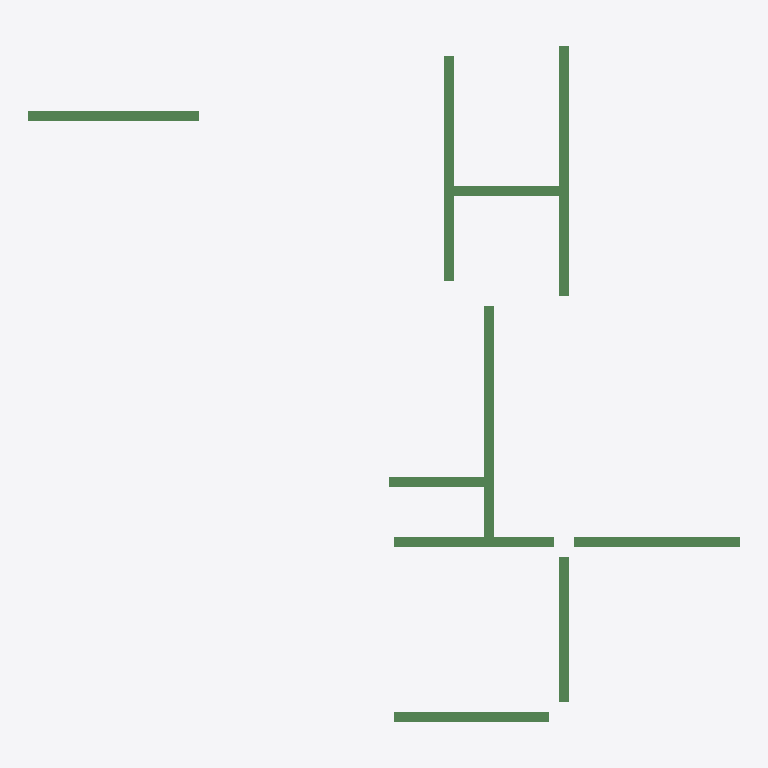
Plan cut of the same IFC building model at storey '1层' (level 0.00 m, cut at 1.40 m), seen from above with north up, elements coloured by IFC class: 10 beams (green). No cut surface shows.
Extent 14.2 m × 13.5 m × 0.5 m (x, y, z). Storeys (1): 1层 at 0.00 m. Elements (10): 10 IfcBeam.

HEADER;
FILE_DESCRIPTION((''),'2;1');
FILE_NAME('','2023-05-09T17:19:19',(''),(''),'','BIMserver','');
FILE_SCHEMA(('IFC2X3'));
ENDSEC;
DATA;
#188=IFCPROJECT('1J5sbZvdvB_hhZ5d_ASqfT',#50,'项目编号',$,$,'项目名称','项目状态',(#55),#1);
#152=IFCSITE('1J5sbZvdvB_hhZ5d_ASqfV',#50,'Default',$,'',#153,$,$,.ELEMENT.,(42,21,31,181945),(-71,-3,-24,-263305),0.0,$,$);
#176=IFCBUILDING('1J5sbZvdvB_hhZ5d_ASqfS',#50,'',$,$,#177,$,'',.ELEMENT.,$,$,$);
#149=IFCBUILDINGSTOREY('1J5sbZvdvB_hhZ5dzrZ8QY',#50,'1层',$,$,#150,$,'1层',.ELEMENT.,0.0);
#226=IFCBEAM('1BcjEcKarE$v6RSznSb8u2',#50,'混凝土 - 矩形梁:住宅楼梁200 x 400mm:215668',$,'混凝土 - 矩形梁:住宅楼梁200 x 400mm:212867',#214,#81,'215668');
#220=IFCBEAM('1BcjEcKarE$v6RSznSb8uU',#50,'混凝土 - 矩形梁:住宅楼梁200 x 400mm:215656',$,'混凝土 - 矩形梁:住宅楼梁200 x 400mm:212867',#202,#63,'215656');
#218=IFCBEAM('1BcjEcKarE$v6RSznSb8uI',#50,'混凝土 - 矩形梁:住宅楼梁200 x 450mm:215652',$,'混凝土 - 矩形梁:住宅楼梁200 x 450mm:212832',#195,#57,'215652');
#227=IFCBEAM('1BcjEcKarE$v6RSznSb8zH',#50,'混凝土 - 矩形梁:住宅楼梁200 x 400mm:215847',$,'混凝土 - 矩形梁:住宅楼梁200 x 400mm:212867',#216,#84,'215847');
#224=IFCBEAM('1BcjEcKarE$v6RSznSb8u6',#50,'混凝土 - 矩形梁:住宅楼梁200 x 400mm:215664',$,'混凝土 - 矩形梁:住宅楼梁200 x 400mm:212867',#210,#75,'215664');
#223=IFCBEAM('1BcjEcKarE$v6RSznSb8uO',#50,'混凝土 - 矩形梁:住宅楼梁200 x 400mm:215662',$,'混凝土 - 矩形梁:住宅楼梁200 x 400mm:212867',#208,#72,'215662');
#222=IFCBEAM('1BcjEcKarE$v6RSznSb8uQ',#50,'混凝土 - 矩形梁:住宅楼梁200 x 400mm:215660',$,'混凝土 - 矩形梁:住宅楼梁200 x 400mm:212867',#206,#69,'215660');
#225=IFCBEAM('1BcjEcKarE$v6RSznSb8u4',#50,'混凝土 - 矩形梁:住宅楼梁200 x 400mm:215666',$,'混凝土 - 矩形梁:住宅楼梁200 x 400mm:212867',#212,#78,'215666');
#219=IFCBEAM('1BcjEcKarE$v6RSznSb8uG',#50,'混凝土 - 矩形梁:住宅楼梁200 x 400mm:215654',$,'混凝土 - 矩形梁:住宅楼梁200 x 400mm:212867',#200,#60,'215654');
#221=IFCBEAM('1BcjEcKarE$v6RSznSb8uS',#50,'混凝土 - 矩形梁:住宅楼梁200 x 400mm:215658',$,'混凝土 - 矩形梁:住宅楼梁200 x 400mm:212867',#204,#66,'215658');
ENDSEC;
